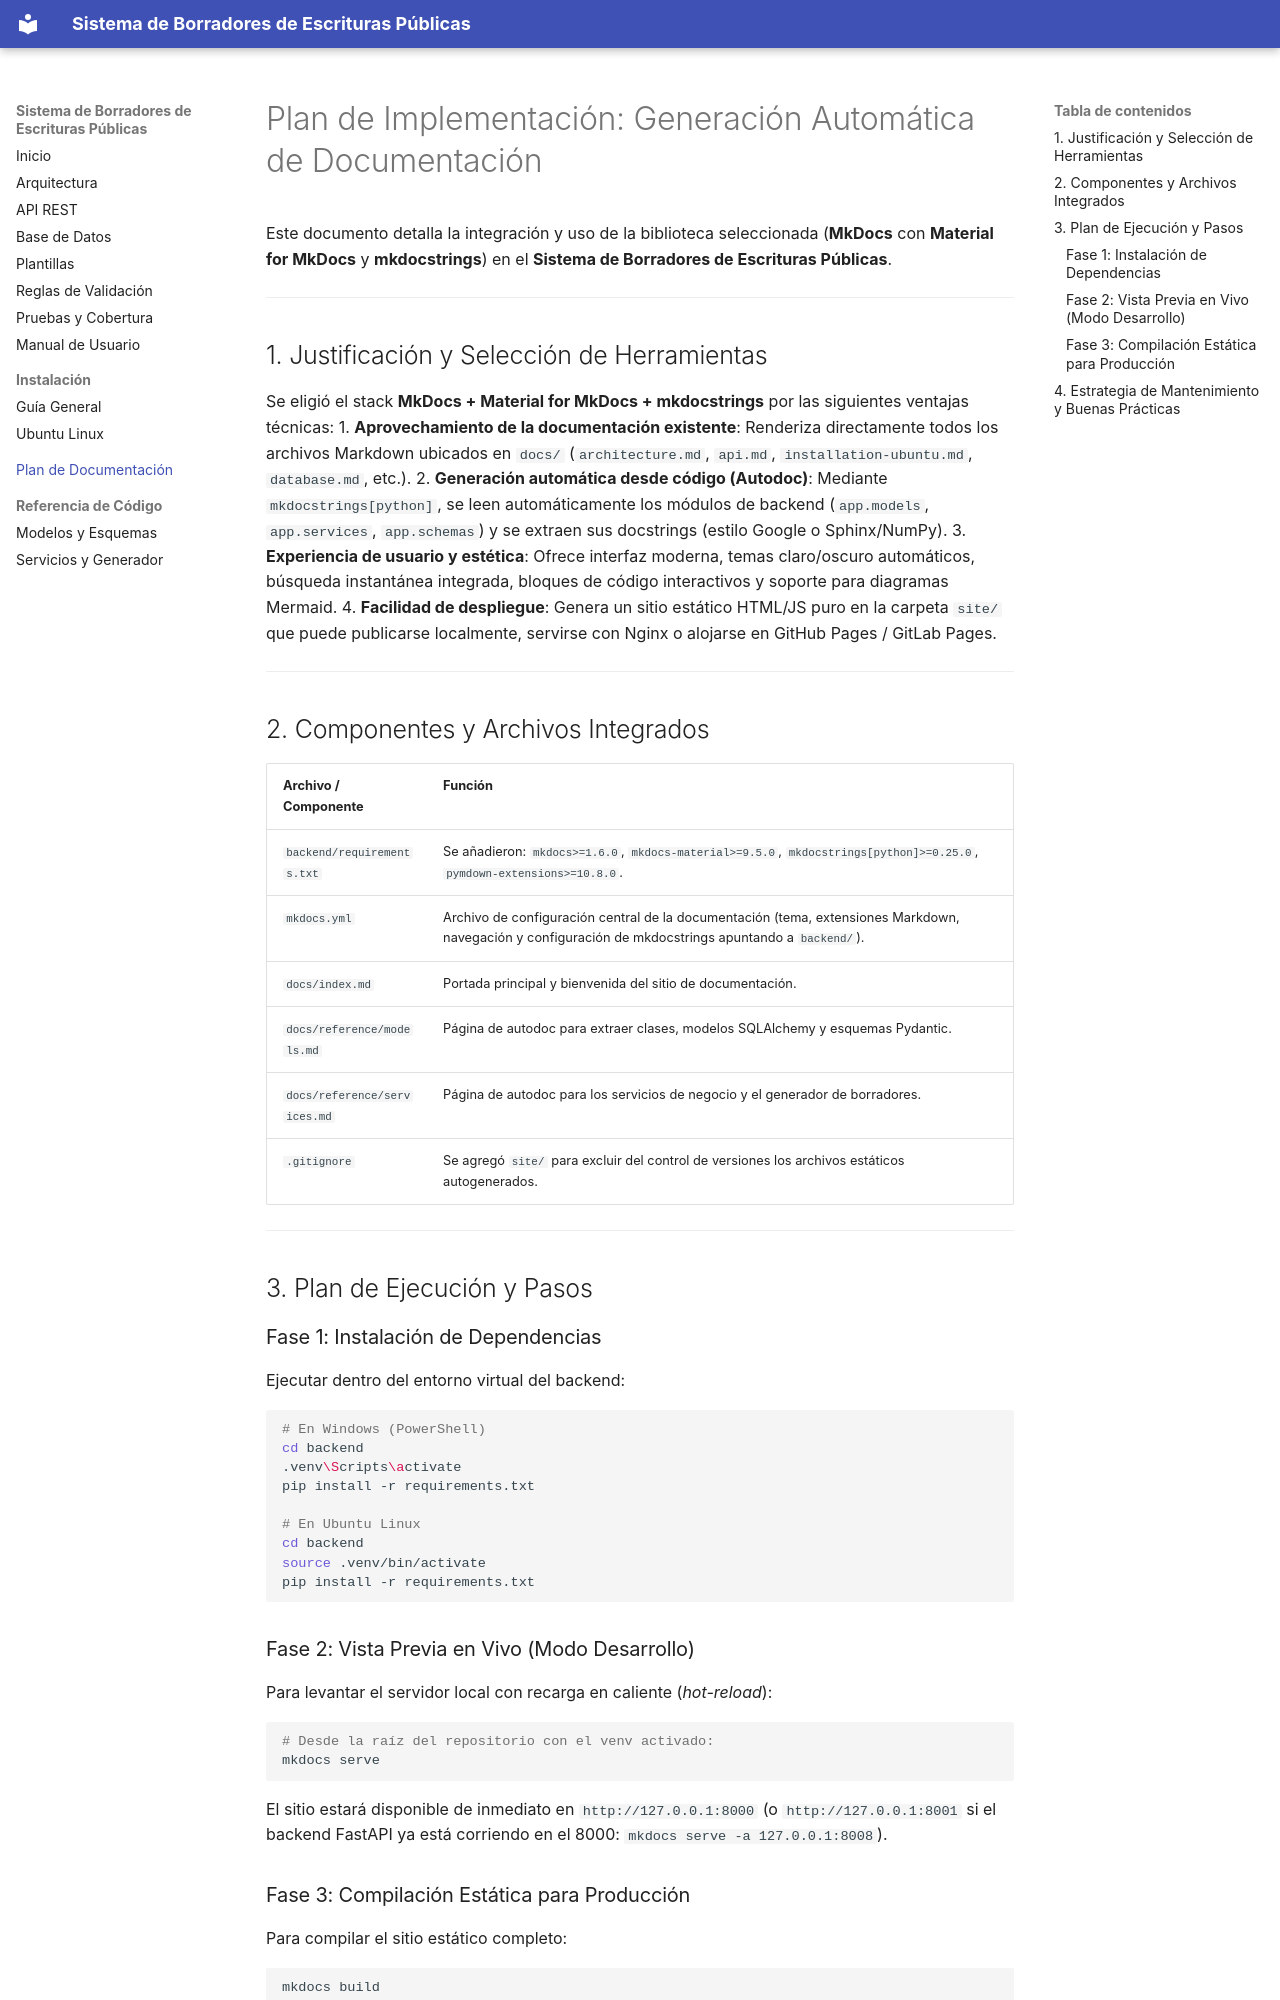

repository: MarcoTohom/minuta-guate · page: plan-implementacion-documentacion/index.html · generator: mkdocs

# Plan de Implementación: Generación Automática de Documentación

Este documento detalla la integración y uso de la biblioteca seleccionada (**MkDocs** con **Material for MkDocs** y **mkdocstrings**) en el **Sistema de Borradores de Escrituras Públicas**.

---

## 1. Justificación y Selección de Herramientas

Se eligió el stack **MkDocs + Material for MkDocs + mkdocstrings** por las siguientes ventajas técnicas:
1. **Aprovechamiento de la documentación existente**: Renderiza directamente todos los archivos Markdown ubicados en `docs/` (`architecture.md`, `api.md`, `installation-ubuntu.md`, `database.md`, etc.).
2. **Generación automática desde código (Autodoc)**: Mediante `mkdocstrings[python]`, se leen automáticamente los módulos de backend (`app.models`, `app.services`, `app.schemas`) y se extraen sus docstrings (estilo Google o Sphinx/NumPy).
3. **Experiencia de usuario y estética**: Ofrece interfaz moderna, temas claro/oscuro automáticos, búsqueda instantánea integrada, bloques de código interactivos y soporte para diagramas Mermaid.
4. **Facilidad de despliegue**: Genera un sitio estático HTML/JS puro en la carpeta `site/` que puede publicarse localmente, servirse con Nginx o alojarse en GitHub Pages / GitLab Pages.

---

## 2. Componentes y Archivos Integrados

| Archivo / Componente | Función |
| :--- | :--- |
| `backend/requirements.txt` | Se añadieron: `mkdocs>=1.6.0`, `mkdocs-material>=9.5.0`, `mkdocstrings[python]>=0.25.0`, `pymdown-extensions>=10.8.0`. |
| `mkdocs.yml` | Archivo de configuración central de la documentación (tema, extensiones Markdown, navegación y configuración de mkdocstrings apuntando a `backend/`). |
| `docs/index.md` | Portada principal y bienvenida del sitio de documentación. |
| `docs/reference/models.md` | Página de autodoc para extraer clases, modelos SQLAlchemy y esquemas Pydantic. |
| `docs/reference/services.md` | Página de autodoc para los servicios de negocio y el generador de borradores. |
| `.gitignore` | Se agregó `site/` para excluir del control de versiones los archivos estáticos autogenerados. |

---

## 3. Plan de Ejecución y Pasos

### Fase 1: Instalación de Dependencias

Ejecutar dentro del entorno virtual del backend:

```bash
# En Windows (PowerShell)
cd backend
.venv\Scripts\activate
pip install -r requirements.txt

# En Ubuntu Linux
cd backend
source .venv/bin/activate
pip install -r requirements.txt
```

### Fase 2: Vista Previa en Vivo (Modo Desarrollo)

Para levantar el servidor local con recarga en caliente (*hot-reload*):

```bash
# Desde la raíz del repositorio con el venv activado:
mkdocs serve
```
El sitio estará disponible de inmediato en `http://127.0.0.1:8000` (o `http://127.0.0.1:8001` si el backend FastAPI ya está corriendo en el 8000: `mkdocs serve -a 127.0.0.1:8008`).
